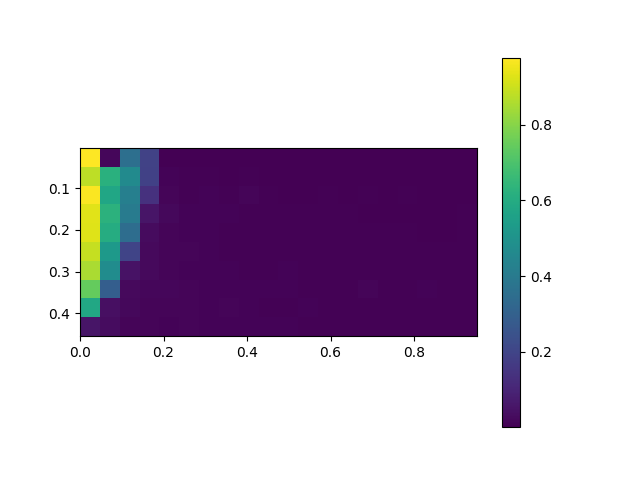

Data behind this chart, as committed beside it:
, 0.0, 0.05, 0.1, 0.15000000000000002, 0.2, 0.25, 0.30000000000000004, 0.35000000000000003, 0.4, 0.45, 0.5, 0.55, 0.6000000000000001, 0.65, 0.7000000000000001, 0.75, 0.8, 0.8500000000000001, 0.9, 0.9500000000000001
0.005, 0.9775, 0.01886, 0.357, 0.1949, 0.002635, 0.001689, 0.001485, 0.001382, 0.001211, 0.001073, 0.001422, 0.001634, 0.001908, 0.0009471, 0.001096, 0.004511, 0.0008671, 0.001449, 0.001536, 0.001031
0.055, 0.8798, 0.6191, 0.4672, 0.189, 0.01182, 0.007429, 0.006199, 0.004221, 0.006747, 0.003873, 0.004379, 0.003205, 0.003238, 0.003565, 0.002865, 0.0026, 0.003293, 0.002148, 0.002559, 0.002219
0.105, 0.9735, 0.5784, 0.4239, 0.1408, 0.01546, 0.008127, 0.009526, 0.006549, 0.0128, 0.007055, 0.004629, 0.004593, 0.005001, 0.00388, 0.005434, 0.003709, 0.005371, 0.003765, 0.003267, 0.003108
0.155, 0.9348, 0.627, 0.406, 0.0545, 0.02208, 0.009873, 0.009239, 0.0106, 0.00647, 0.007392, 0.005882, 0.0057, 0.004748, 0.005558, 0.004462, 0.004472, 0.004166, 0.004556, 0.004211, 0.004844
0.205, 0.9298, 0.6048, 0.3495, 0.02964, 0.01491, 0.0116, 0.0114, 0.007691, 0.007437, 0.007495, 0.007958, 0.005869, 0.006506, 0.005226, 0.005085, 0.004726, 0.007123, 0.00439, 0.004558, 0.004904
0.255, 0.8934, 0.5239, 0.2026, 0.02616, 0.01399, 0.01231, 0.01047, 0.008297, 0.008096, 0.007218, 0.007358, 0.006577, 0.006513, 0.006613, 0.007508, 0.007448, 0.005167, 0.005707, 0.005223, 0.006028
0.305, 0.8541, 0.4765, 0.04999, 0.02543, 0.01489, 0.01167, 0.01037, 0.009877, 0.00845, 0.008338, 0.009379, 0.006543, 0.006914, 0.008025, 0.006346, 0.006039, 0.005916, 0.006436, 0.005785, 0.00585
0.355, 0.7475, 0.2916, 0.02403, 0.017, 0.01719, 0.01345, 0.01056, 0.01041, 0.009054, 0.00926, 0.008939, 0.007489, 0.006835, 0.006299, 0.01603, 0.006089, 0.005516, 0.008601, 0.005642, 0.00619
0.405, 0.5848, 0.0413, 0.02013, 0.01551, 0.0133, 0.0126, 0.01066, 0.01276, 0.009497, 0.008405, 0.008479, 0.008759, 0.007026, 0.006932, 0.006824, 0.006678, 0.00676, 0.006481, 0.005548, 0.005723
0.455, 0.0549, 0.03202, 0.01538, 0.01611, 0.01201, 0.0128, 0.009576, 0.01081, 0.009511, 0.008802, 0.01099, 0.008065, 0.007392, 0.007034, 0.006966, 0.007557, 0.00659, 0.006183, 0.006446, 0.005892
